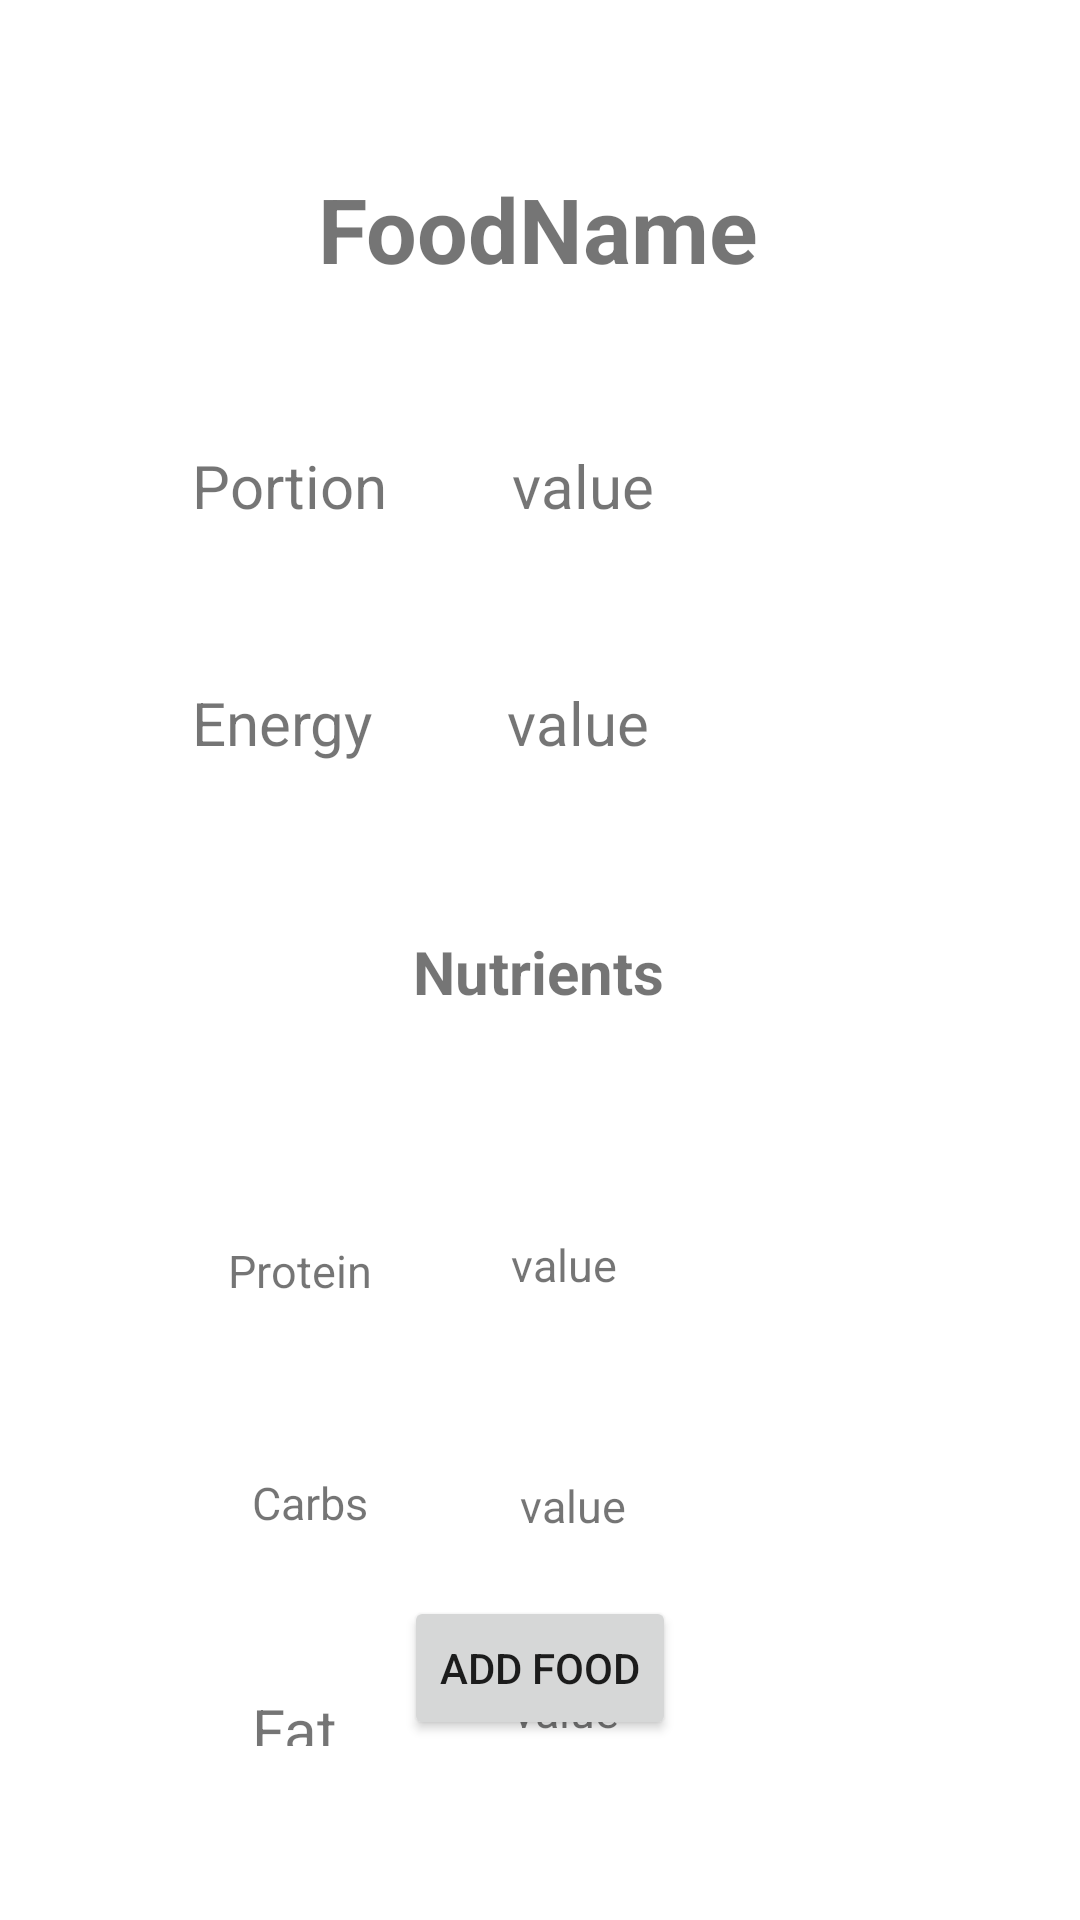

Layout XML and referenced resources for this Android screen:
<!-- AndroidManifest.xml: application theme Theme.Fittrade -->
<!-- res/layout/activity_food_details.xml -->
<?xml version="1.0" encoding="utf-8"?>
<androidx.constraintlayout.widget.ConstraintLayout xmlns:android="http://schemas.android.com/apk/res/android"
    xmlns:app="http://schemas.android.com/apk/res-auto"
    xmlns:tools="http://schemas.android.com/tools"
    android:layout_width="match_parent"
    android:layout_height="match_parent"
    tools:context=".FoodDetails">

    <TextView
        android:id="@+id/food_name"
        android:layout_width="wrap_content"
        android:layout_height="wrap_content"
        android:layout_marginTop="56dp"
        android:text="FoodName"
        android:textSize="30sp"
        android:textStyle="bold"
        app:layout_constraintEnd_toEndOf="parent"
        app:layout_constraintHorizontal_bias="0.498"
        app:layout_constraintStart_toStartOf="parent"
        app:layout_constraintTop_toTopOf="parent" />

    <TextView
        android:id="@+id/portion_title"
        android:layout_width="wrap_content"
        android:layout_height="wrap_content"
        android:layout_marginStart="64dp"
        android:layout_marginTop="52dp"
        android:text="Portion"
        android:textSize="20sp"
        app:layout_constraintStart_toStartOf="parent"
        app:layout_constraintTop_toBottomOf="@+id/food_name" />

    <TextView
        android:id="@+id/portion"
        android:layout_width="wrap_content"
        android:layout_height="wrap_content"
        android:layout_marginTop="52dp"
        android:text="value"
        android:textSize="20sp"
        app:layout_constraintEnd_toEndOf="parent"
        app:layout_constraintHorizontal_bias="0.225"
        app:layout_constraintStart_toEndOf="@+id/portion_title"
        app:layout_constraintTop_toBottomOf="@+id/food_name" />

    <TextView
        android:id="@+id/energy_title"
        android:layout_width="wrap_content"
        android:layout_height="wrap_content"
        android:layout_marginStart="64dp"
        android:layout_marginTop="52dp"
        android:text="Energy"
        android:textSize="20sp"
        app:layout_constraintStart_toStartOf="parent"
        app:layout_constraintTop_toBottomOf="@+id/portion_title" />

    <TextView
        android:id="@+id/energy"
        android:layout_width="wrap_content"
        android:layout_height="wrap_content"
        android:layout_marginTop="52dp"
        android:text="value"
        android:textSize="20sp"
        app:layout_constraintEnd_toEndOf="parent"
        app:layout_constraintHorizontal_bias="0.238"
        app:layout_constraintStart_toEndOf="@+id/energy_title"
        app:layout_constraintTop_toBottomOf="@+id/portion" />

    <TextView
        android:id="@+id/nutrients"
        android:layout_width="wrap_content"
        android:layout_height="wrap_content"
        android:layout_marginTop="56dp"
        android:text="Nutrients"
        android:textSize="20sp"
        android:textStyle="bold"
        app:layout_constraintEnd_toEndOf="parent"
        app:layout_constraintHorizontal_bias="0.498"
        app:layout_constraintStart_toStartOf="parent"
        app:layout_constraintTop_toBottomOf="@+id/energy" />

    <TextView
        android:id="@+id/protein_title"
        android:layout_width="wrap_content"
        android:layout_height="wrap_content"
        android:layout_marginStart="76dp"
        android:layout_marginTop="76dp"
        android:text="Protein"
        android:textSize="15sp"
        app:layout_constraintStart_toStartOf="parent"
        app:layout_constraintTop_toBottomOf="@+id/nutrients" />

    <TextView
        android:id="@+id/protein"
        android:layout_width="wrap_content"
        android:layout_height="wrap_content"
        android:layout_marginTop="74dp"
        android:text="value"
        android:textSize="15sp"
        app:layout_constraintEnd_toEndOf="parent"
        app:layout_constraintHorizontal_bias="0.231"
        app:layout_constraintStart_toEndOf="@+id/protein_title"
        app:layout_constraintTop_toBottomOf="@+id/nutrients" />

    <TextView
        android:id="@+id/carbs_title"
        android:layout_width="wrap_content"
        android:layout_height="wrap_content"
        android:layout_marginStart="84dp"
        android:layout_marginTop="57dp"
        android:text="Carbs"
        android:textSize="15sp"
        app:layout_constraintStart_toStartOf="parent"
        app:layout_constraintTop_toBottomOf="@+id/protein_title" />

    <TextView
        android:id="@+id/carbs"
        android:layout_width="wrap_content"
        android:layout_height="wrap_content"
        android:layout_marginTop="60dp"
        android:text="value"
        android:textSize="15sp"
        app:layout_constraintEnd_toEndOf="parent"
        app:layout_constraintHorizontal_bias="0.25"
        app:layout_constraintStart_toEndOf="@+id/carbs_title"
        app:layout_constraintTop_toBottomOf="@+id/protein" />

    <TextView
        android:id="@+id/fat_title"
        android:layout_width="45dp"
        android:layout_height="19dp"
        android:layout_marginStart="84dp"
        android:layout_marginTop="52dp"
        android:text="Fat"
        android:textSize="20sp"
        app:layout_constraintStart_toStartOf="parent"
        app:layout_constraintTop_toBottomOf="@+id/carbs_title" />

    <TextView
        android:id="@+id/fat"
        android:layout_width="wrap_content"
        android:layout_height="wrap_content"
        android:layout_marginTop="48dp"

        android:text="value"

        android:textSize="15sp"
        app:layout_constraintEnd_toEndOf="parent"
        app:layout_constraintHorizontal_bias="0.215"
        app:layout_constraintStart_toEndOf="@+id/fat_title"
        app:layout_constraintTop_toBottomOf="@+id/carbs" />

    <Button
        android:id="@+id/add_food"
        android:layout_width="wrap_content"
        android:layout_height="wrap_content"
        android:layout_marginBottom="60dp"
        android:text="ADD FOOD"
        app:layout_constraintBottom_toBottomOf="parent"
        app:layout_constraintEnd_toEndOf="parent"
        app:layout_constraintStart_toStartOf="parent" />


</androidx.constraintlayout.widget.ConstraintLayout>
<!-- resources referenced by this layout -->
<resources>
  <style name="Theme.Fittrade" parent="Theme.MaterialComponents.DayNight.NoActionBar">
          
          <item name="colorPrimary">@color/MediumTurquoise</item>
          <item name="colorPrimaryVariant">@color/MediumTurquoise</item>
          <item name="colorOnPrimary">@color/white</item>
          
          <item name="colorSecondary">@color/teal_200</item>
          <item name="colorSecondaryVariant">@color/teal_700</item>
          <item name="colorOnSecondary">@color/black</item>
          
          <item name="android:statusBarColor">?attr/colorPrimaryVariant</item>
          
      </style>
  <color name="MediumTurquoise">#48D1CC</color>
  <color name="white">#FFFFFFFF</color>
  <color name="teal_200">#FF03DAC5</color>
  <color name="teal_700">#FF018786</color>
  <color name="black">#FF000000</color>
</resources>
